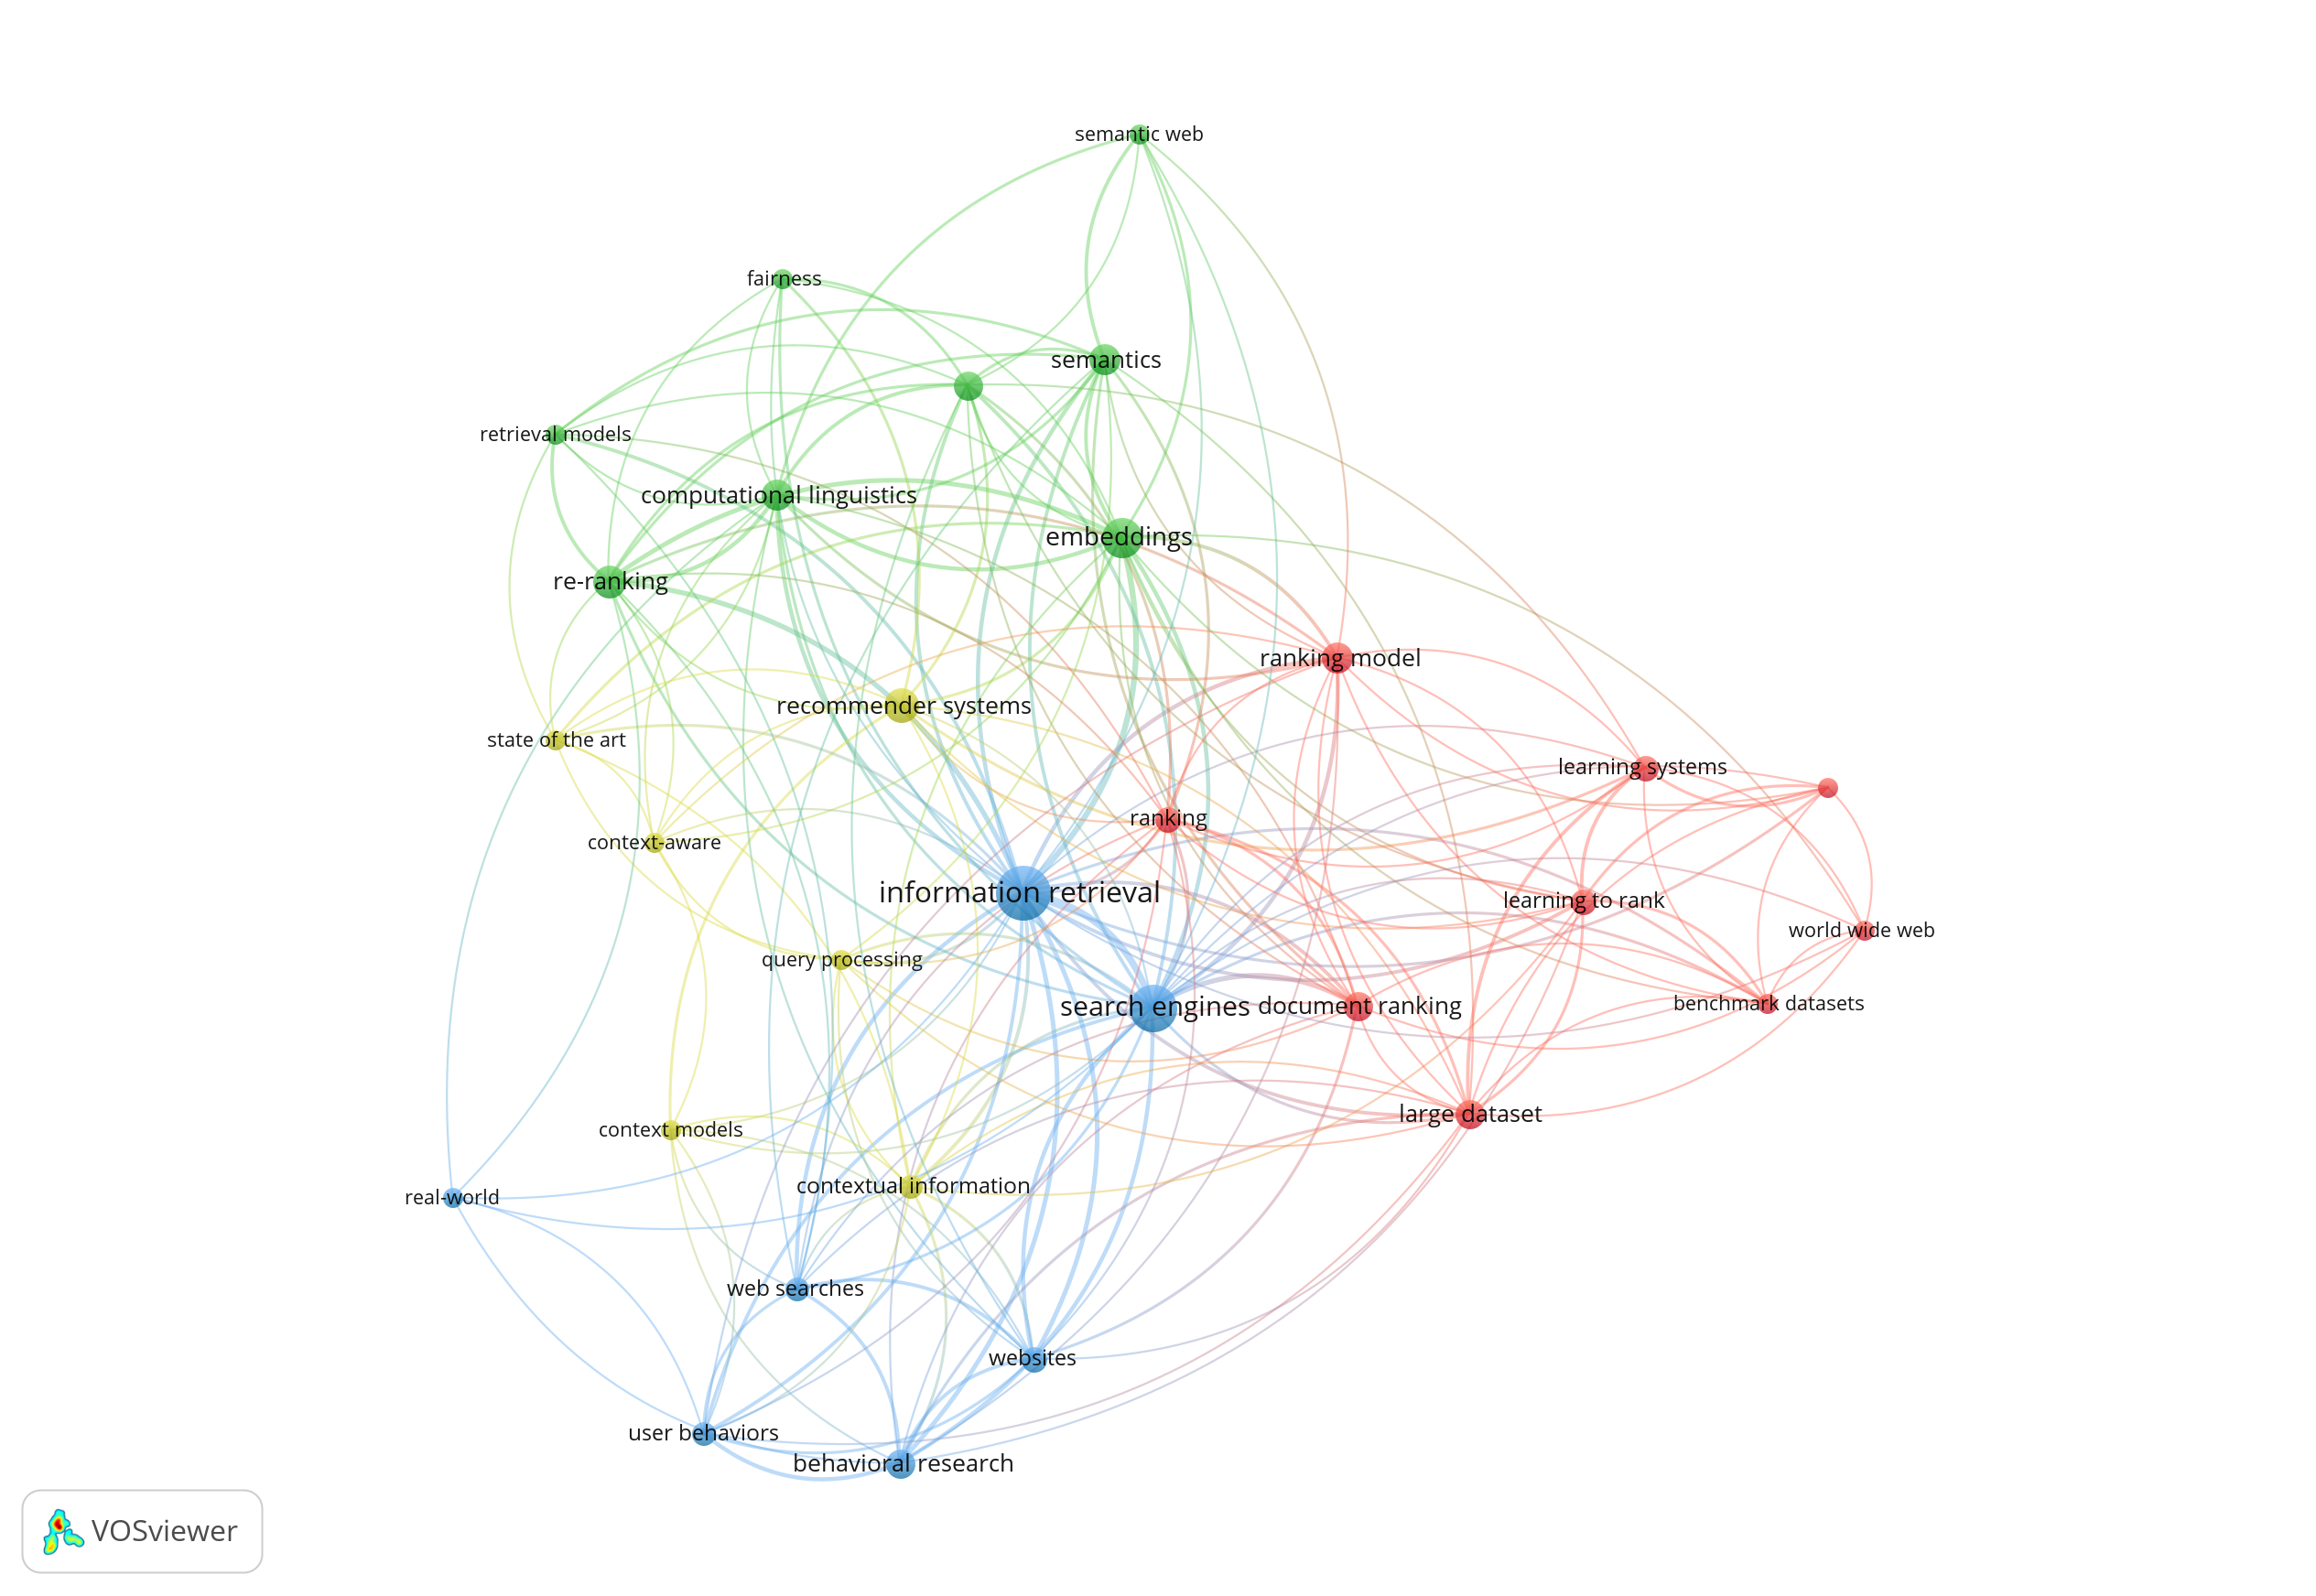

Data behind this chart, as committed beside it:
17, 55, 1
17, 63, 2
17, 89, 1
17, 146, 5
17, 168, 2
17, 179, 1
17, 279, 1
17, 286, 1
17, 290, 1
17, 322, 4
17, 377, 4
17, 393, 3
17, 396, 3
20, 89, 1
20, 109, 1
20, 146, 2
20, 165, 1
20, 168, 1
20, 178, 1
20, 179, 2
20, 286, 1
20, 322, 2
20, 398, 1
41, 58, 1
41, 89, 1
41, 109, 4
41, 119, 1
41, 146, 4
41, 167, 3
41, 286, 2
41, 289, 4
41, 290, 1
41, 312, 1
41, 322, 2
41, 337, 2
41, 338, 2
41, 354, 1
41, 396, 1
55, 58, 1
55, 63, 1
55, 146, 1
55, 292, 2
55, 322, 1
55, 377, 1
55, 393, 1
55, 396, 1
58, 109, 1
58, 146, 1
58, 276, 1
58, 286, 1
58, 289, 1
58, 292, 1
58, 354, 1
63, 109, 1
63, 146, 3
63, 168, 1
63, 179, 1
63, 276, 1
63, 292, 1
63, 322, 2
63, 354, 1
... 135 more rows
